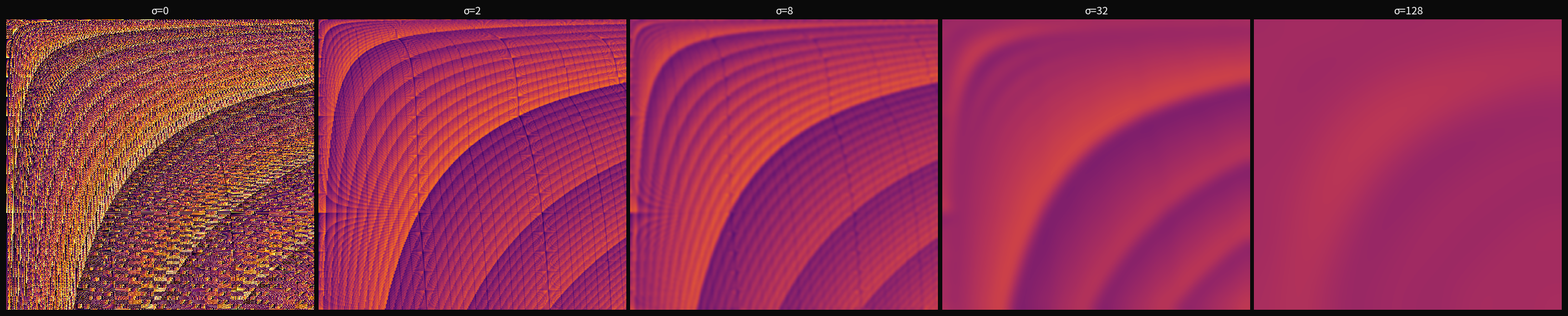

Recreate this plot in Python.
"""
noising_gaussian.py — Gaussian blur survival series

1500x1500 grid, blurred at sigma = 0, 2, 8, 32, 128.
The structure survives far longer than it should.
"""

import sys
sys.path.insert(0, '../../../../../../core')

import numpy as np
import matplotlib.pyplot as plt
from matplotlib.colors import ListedColormap
from scipy.ndimage import gaussian_filter

N = 1500

def sieve_primes(limit):
    is_prime = np.ones(limit + 1, dtype=bool)
    is_prime[:2] = False
    for i in range(2, int(limit**0.5) + 1):
        if is_prime[i]:
            is_prime[i*i::i] = False
    return np.nonzero(is_prime)[0]

def n_primes_digits(n, target, prime_cache=None):
    parts = []
    total = 0
    if n == 1:
        for p in prime_cache:
            s = str(p)
            parts.append(s)
            total += len(s)
            if total >= target:
                break
    else:
        k = 1
        while total < target:
            if k % n != 0:
                s = str(n * k)
                parts.append(s)
                total += len(s)
            k += 1
    return [int(c) for c in ''.join(parts)[:target]]

print("Building grid...")
primes = sieve_primes(300_000)
grid = np.zeros((N, N), dtype=np.float64)
for i in range(N):
    n = i + 1
    if n % 500 == 0:
        print(f"  n = {n}...")
    digits = n_primes_digits(n, N, prime_cache=primes)
    grid[i, :len(digits)] = digits[:N]

sigmas = [0, 2, 8, 32, 128]

print("Rendering...")
fig, axes = plt.subplots(1, 5, figsize=(25, 5))
fig.patch.set_facecolor('#0a0a0a')

for ax, sigma in zip(axes, sigmas):
    ax.set_axis_off()
    img = grid if sigma == 0 else gaussian_filter(grid, sigma=sigma)
    ax.imshow(img, aspect='auto', cmap='inferno', vmin=0, vmax=9,
              interpolation='nearest')
    ax.set_title(f'σ={sigma}', color='white', fontsize=12, pad=6)

plt.tight_layout(pad=0.5)
plt.savefig('noising_gaussian.png', dpi=200, facecolor='#0a0a0a',
            bbox_inches='tight')
print("-> noising_gaussian.png")
